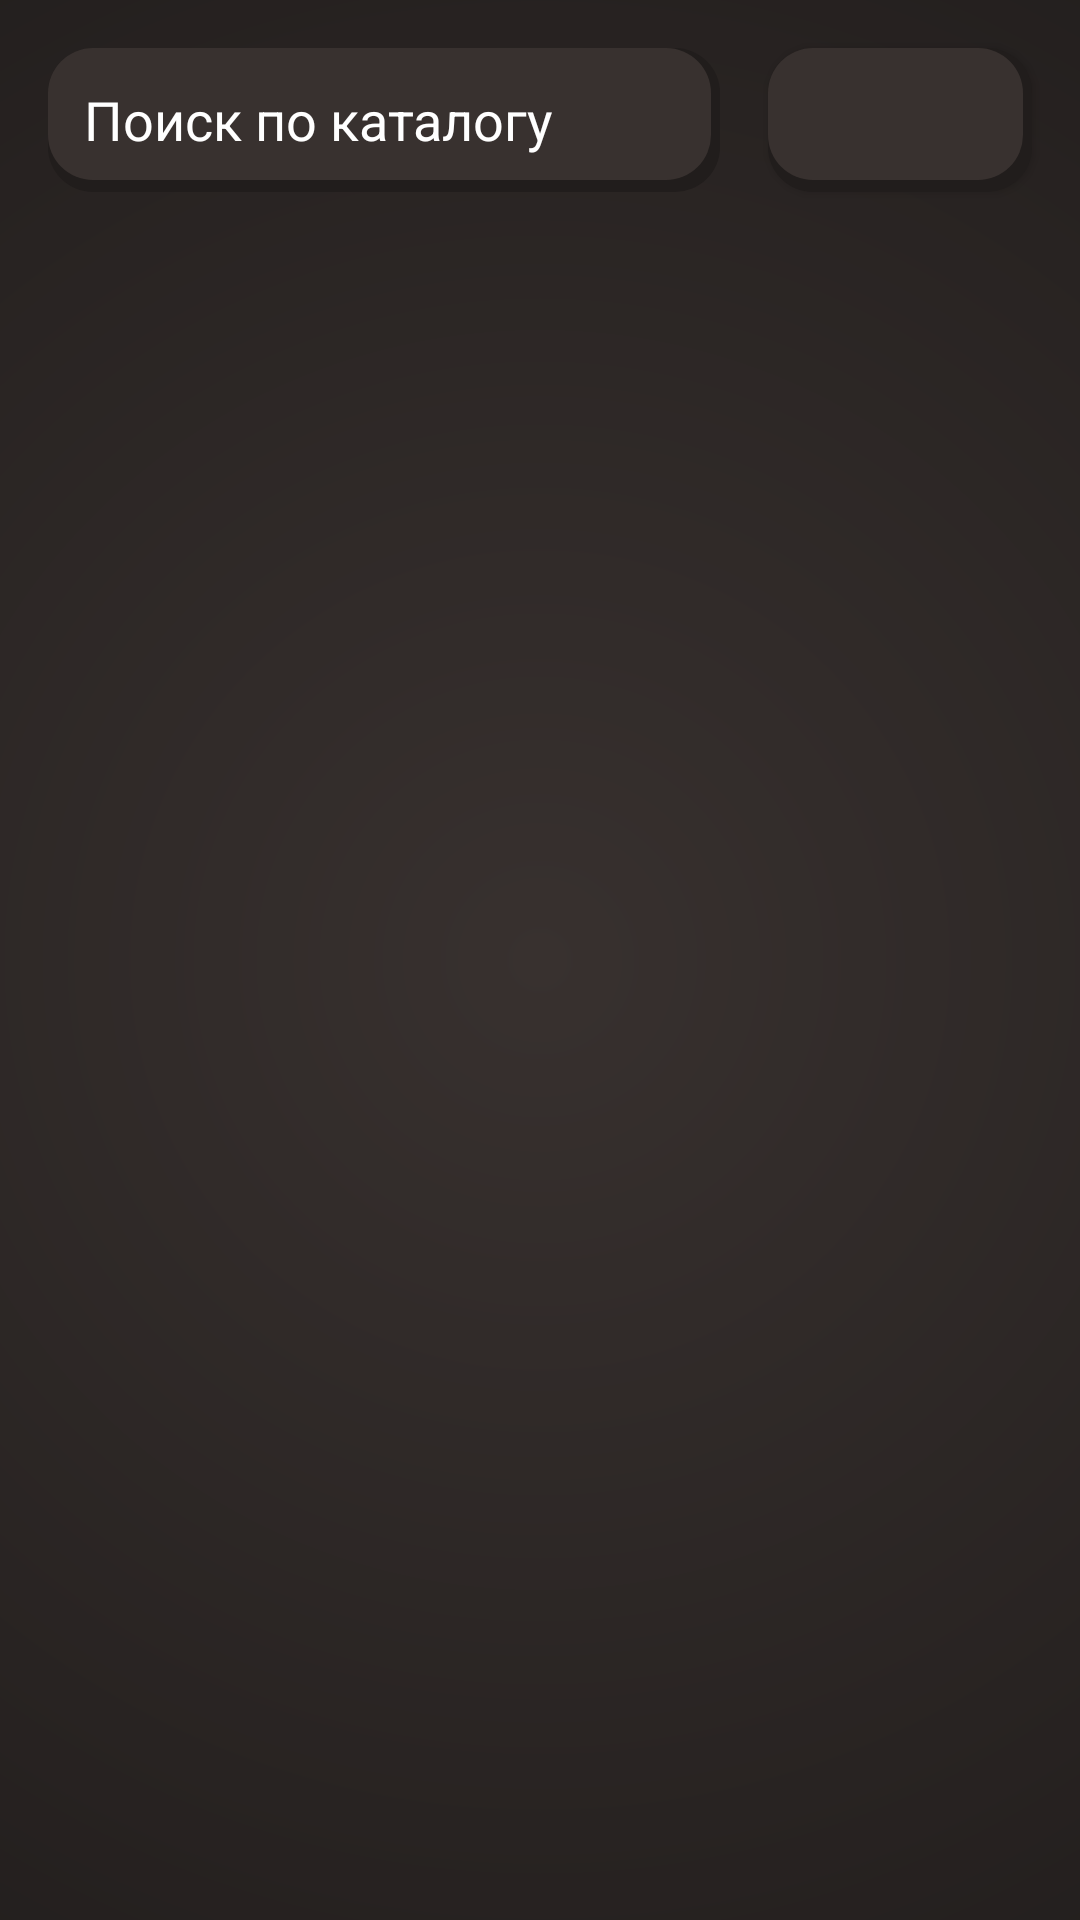

Produce the Android XML layout that renders to this screen, including the resource entries it uses.
<!-- AndroidManifest.xml: application theme Theme.MobileFront -->
<!-- res/layout/fragment_search.xml -->
<?xml version="1.0" encoding="utf-8"?>
<androidx.constraintlayout.widget.ConstraintLayout xmlns:android="http://schemas.android.com/apk/res/android"
    xmlns:app="http://schemas.android.com/apk/res-auto"
    xmlns:tools="http://schemas.android.com/tools"
    android:layout_width="match_parent"
    android:layout_height="match_parent"

    android:background="@drawable/log_back_gradient"
    tools:context=".fragments.SearchFragment">


    <androidx.appcompat.widget.AppCompatButton
        android:id="@+id/book_search_button"
        android:layout_width="wrap_content"
        android:layout_height="wrap_content"
        android:layout_marginTop="16dp"
        android:layout_marginEnd="16dp"
        android:background="@drawable/ripple_srch"
        android:cursorVisible="false"
        android:drawableTint="@color/white"
        android:drawableStart="@drawable/search_24"
        android:padding="2dp"
        android:paddingStart="30dp"
        android:textColor="@color/dark_blue"
        android:textSize="15dp"
        app:layout_constraintEnd_toEndOf="parent"
        app:layout_constraintTop_toTopOf="parent"
        tools:ignore="SpeakableTextPresentCheck" />

    <EditText
        android:id="@+id/book_search_text"
        android:layout_width="0dp"
        android:layout_height="48dp"
        android:layout_marginStart="16dp"
        android:layout_marginEnd="16dp"
        android:background="@drawable/light_brown_square"
        android:ems="10"
        android:hint="Поиск по каталогу"
        android:inputType="textPersonName"
        android:padding="12dp"
        android:textColor="@color/white"
        android:textColorHint="@color/white"
        android:textSize="18dp"
        app:layout_constraintBottom_toBottomOf="@+id/book_search_button"
        app:layout_constraintEnd_toStartOf="@+id/book_search_button"
        app:layout_constraintHorizontal_bias="1.0"
        app:layout_constraintStart_toStartOf="parent"
        app:layout_constraintTop_toTopOf="@+id/book_search_button"
        app:layout_constraintVertical_bias="0.0" />

    <androidx.recyclerview.widget.RecyclerView
        android:id="@+id/book_search_view"
        android:layout_width="match_parent"
        android:layout_height="0dp"
        android:paddingStart="12dp"
        android:paddingEnd="12dp"
        android:paddingBottom="0dp"
        android:layout_marginVertical="12dp"
        android:layout_marginTop="44dp"
        app:layout_constraintBottom_toBottomOf="parent"
        app:layout_constraintEnd_toEndOf="parent"
        app:layout_constraintHorizontal_bias="0.0"
        app:layout_constraintStart_toStartOf="parent"
        app:layout_constraintTop_toBottomOf="@+id/book_search_text"
        app:layout_constraintVertical_bias="0.1" />

</androidx.constraintlayout.widget.ConstraintLayout>
<!-- resources referenced by this layout -->
<resources>
  <color name="dark_blue">#0B2747</color>
  <color name="white">#FFFFFF</color>
  
      //new color design
  <!-- drawable light_brown_square (drawable) -->
  <?xml version="1.0" encoding="utf-8"?>
  <layer-list xmlns:android="http://schemas.android.com/apk/res/android">
      <item>
          <shape android:shape="rectangle">
              <solid android:color="@color/black_grey_brown"/>
              <corners android:radius="15dp" />
          </shape>
      </item>
  
      <item
          android:left="0dp"
          android:right="3dp"
          android:top="0dp"
          android:bottom="4dp">
          <shape android:shape="rectangle">
              <solid android:color="@color/light_grey_brown"/>
              <corners android:radius="15dp" />
          </shape>
      </item>
  </layer-list>
  <!-- drawable log_back_gradient (drawable) -->
  <?xml version="1.0" encoding="utf-8"?>
  <shape xmlns:android="http://schemas.android.com/apk/res/android">
  
  
      <gradient
          android:startColor="@color/light_grey_brown"
  
          android:gradientRadius="420dp"
          android:endColor="@color/black_grey_brown"
  
          android:type="radial"
          android:angle="-90"
          />
  
  
  </shape>
  <!-- drawable ripple_srch (drawable) -->
  <?xml version="1.0" encoding="utf-8"?>
  <ripple xmlns:android="http://schemas.android.com/apk/res/android"
  android:color="@color/green">
  <item android:drawable="@drawable/light_brown_square"/>
  
  <item android:id="@android:id/mask">
      <shape android:shape="rectangle">
          <corners
              android:radius="22dp"
              />
          <solid android:color="@color/green" />
      </shape>
  </item>
  </ripple>
  <style name="Theme.MobileFront" parent="Theme.MaterialComponents.DayNight.NoActionBar">
          
          <item name="colorPrimary">@color/black</item>
          <item name="colorPrimaryVariant">@color/black</item>
          <item name="colorOnPrimary">@color/white</item>
          
          <item name="colorSecondary">@color/teal_200</item>
          <item name="colorSecondaryVariant">@color/teal_700</item>
          <item name="colorOnSecondary">@color/black</item>
          
          <item name="android:statusBarColor" tools:targetApi="l">?attr/colorPrimaryVariant</item>
          
      </style>
  <color name="black_grey_brown">#211D1C</color>
  <color name="light_grey_brown">#38312F</color>
  <color name="green">#8FB9AA</color>color&gt;
  <color name="black">#FF000000</color>
      //первая гамма
  <color name="teal_200">#FF03DAC5</color>
  <color name="teal_700">#FF018786</color>
</resources>
